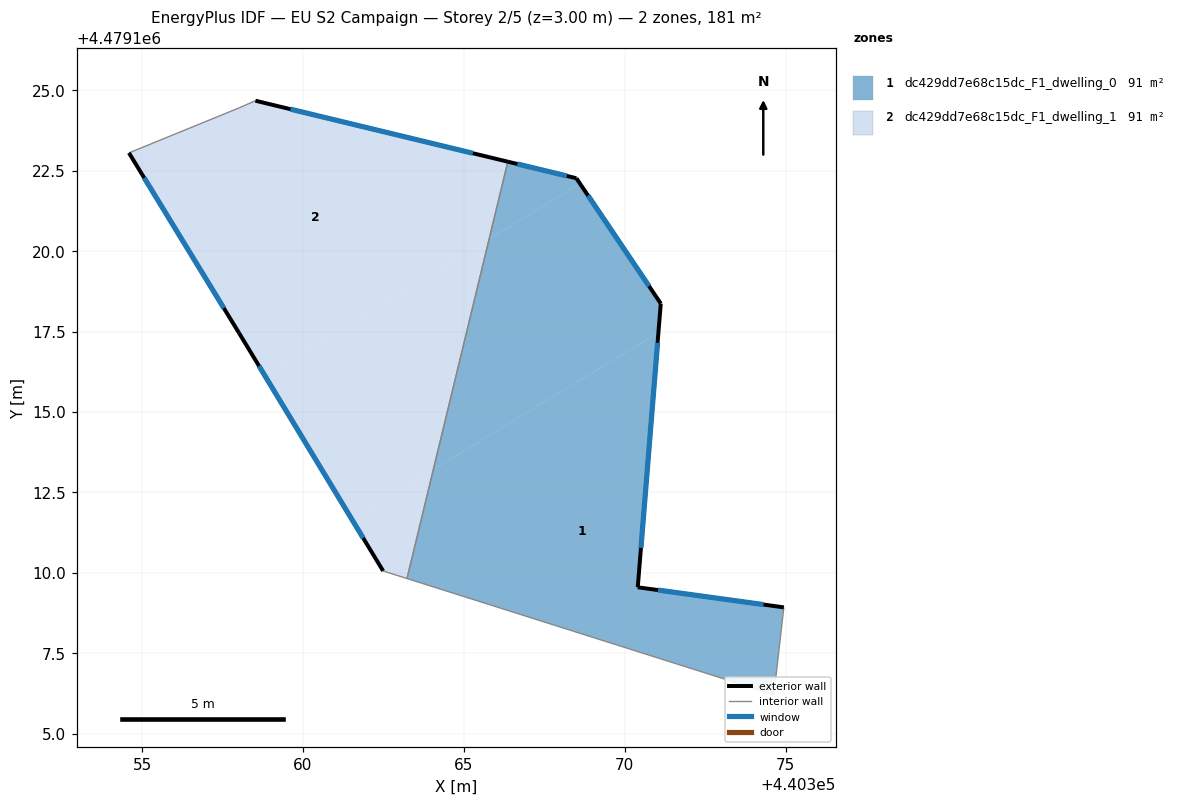
=== STOREY PLAN SPEC (per zone: floor XY polygon, exterior-wall plan segments, windows/doors) ===
zone 1: dc429dd7e68c15dc_F1_dwelling_0  (90.6 m²)
  floor: (440371.04, 4479117.46) (440370.40, 4479109.55) (440374.94, 4479108.93) (440374.63, 4479106.21) (440373.53, 4479106.56) (440363.23, 4479109.82) (440364.05, 4479113.21)
  floor: (440368.61, 4479122.10) (440371.12, 4479118.37) (440371.04, 4479117.46) (440364.05, 4479113.21) (440365.79, 4479120.38)
  floor: (440368.50, 4479122.27) (440368.61, 4479122.10) (440365.79, 4479120.38) (440366.37, 4479122.78)
  exterior wall: (440374.94, 4479108.93) – (440370.40, 4479109.55)  [4.6 m]
    window: (440374.31, 4479109.01) – (440371.03, 4479109.46)  [7.2 m²]
  exterior wall: (440368.50, 4479122.27) – (440366.37, 4479122.78)  [2.2 m]
    window: (440368.20, 4479122.34) – (440366.66, 4479122.71)  [3.4 m²]
  exterior wall: (440371.12, 4479118.37) – (440368.50, 4479122.27)  [4.7 m]
    window: (440370.75, 4479118.91) – (440368.86, 4479121.73)  [7.4 m²]
  exterior wall: (440370.40, 4479109.55) – (440371.12, 4479118.37)  [8.8 m]
    window: (440370.50, 4479110.78) – (440371.02, 4479117.15)  [13.9 m²]
  interior walls: 4
zone 2: dc429dd7e68c15dc_F1_dwelling_1  (90.6 m²)
  floor: (440364.05, 4479113.21) (440363.23, 4479109.82) (440362.49, 4479110.06) (440361.51, 4479111.67)
  floor: (440365.79, 4479120.38) (440364.05, 4479113.21) (440361.51, 4479111.67) (440358.81, 4479116.14)
  floor: (440366.37, 4479122.78) (440365.79, 4479120.38) (440358.81, 4479116.14) (440358.01, 4479117.45) (440354.59, 4479123.05) (440358.00, 4479124.45) (440358.52, 4479124.68)
  exterior wall: (440366.37, 4479122.78) – (440358.52, 4479124.68)  [8.1 m]
    window: (440365.28, 4479123.04) – (440359.61, 4479124.41)  [12.6 m²]
  exterior wall: (440358.01, 4479117.45) – (440362.49, 4479110.06)  [8.6 m]
    window: (440358.63, 4479116.43) – (440361.87, 4479111.08)  [13.5 m²]
  exterior wall: (440354.59, 4479123.05) – (440358.01, 4479117.45)  [6.6 m]
    window: (440355.06, 4479122.28) – (440357.54, 4479118.23)  [10.3 m²]
  interior walls: 4

=== DERIVED (storey summary) ===
Building: EU S2 Campaign
Storey: 2 of 5  (floor level z = 3.00 m)
Storey gross floor area: 181.1 m²
Zones on this storey: 2
  - dc429dd7e68c15dc_F1_dwelling_0: floor 90.6 m²; exterior wall 20.3 m (61.0 m²); 4 window(s) 31.8 m²; WWR 52.2%
  - dc429dd7e68c15dc_F1_dwelling_1: floor 90.6 m²; exterior wall 23.3 m (69.8 m²); 3 window(s) 36.5 m²; WWR 52.2%
Zone adjacency (shared interzone walls):
  - dc429dd7e68c15dc_F1_dwelling_0 ↔ dc429dd7e68c15dc_F1_dwelling_1